Run: headless pygame with SDL's dummy video driver; simulated clock (each Clock.tick advances the game by its frame time, no real sleeping); random seed 0; keys injected as events and as key.get_pressed() state; no mouse input.
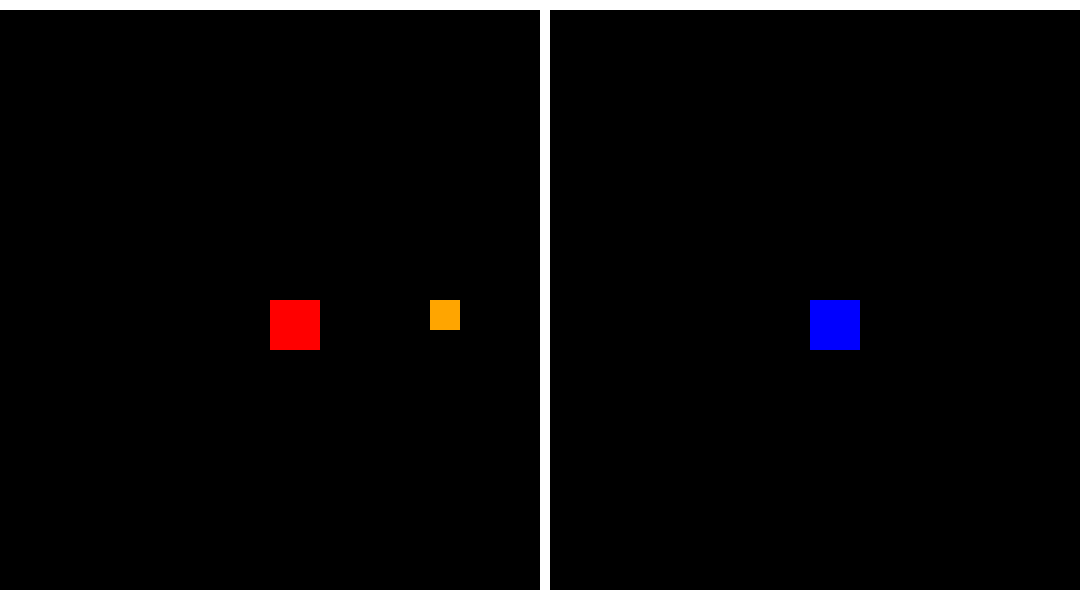
Frame 1 of 4 · flips 1–60 · no input
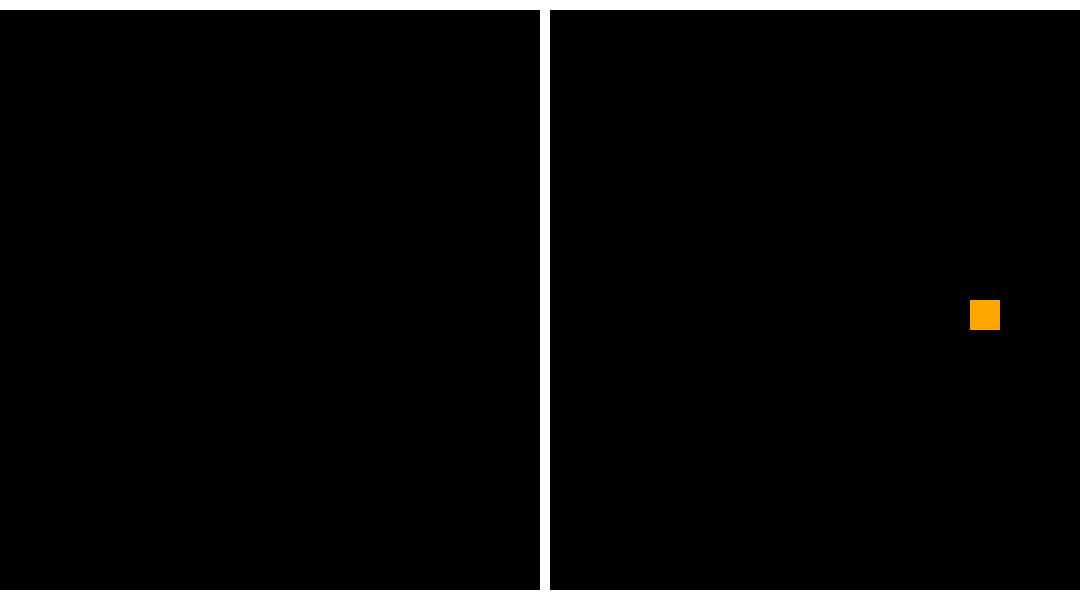
Frame 2 of 4 · flips 61–180 · tapped SPACE, RETURN · held RIGHT (→), D
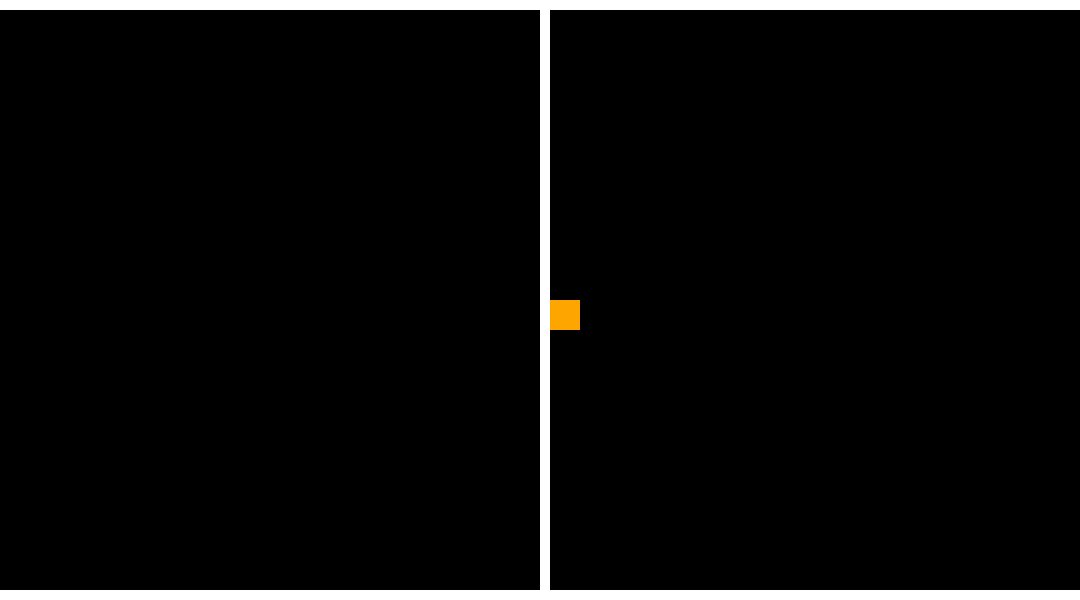
Frame 3 of 4 · flips 181–300 · held DOWN (↓), S
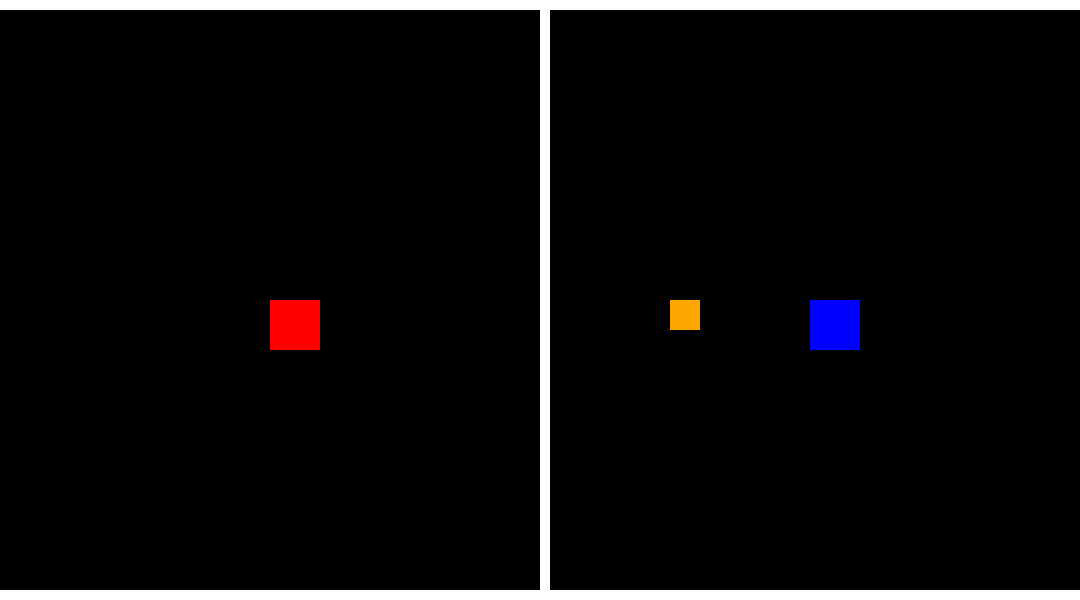
Frame 4 of 4 · flips 301–420 · held LEFT (←), A, UP (↑), W

The pygame program that drew these frames:

import pygame
pygame.init()

# abstraction: table
win = pygame.display.set_mode((1080,600))
pygame.display.set_caption("Table tennis")

# abstraction: paddle velocity
velocity = 11

# abstraction: paddle size
width = 50
height = 50

# the concept of a ball
class Ball(object):

    def __init__(self, initial_x, initial_y, color):
        self.x = initial_x
        self.y = initial_y
        self.color = color
        self.initial_x = initial_x
        self.initial_y = initial_y
        self.serve_direction = +1
        self.velocity_x = 10
        self.velocity_y = 0
    
    def tick(self):
        self.x += self.velocity_x
        self.y += self.velocity_y

    def hit_wall(self):
        self.velocity_y = self.velocity_y * -1

    def hit_paddle(self, facing):
        self.velocity_x = facing * abs(self.velocity_x)

    def draw(self):
        pygame.draw.rect(win, self.color, (self.x, self.y, 30, 30))

    def ballpointA(self):
        point_A_location = (self.x, self.y)
        return point_A_location

    def ballpointB(self):
        point_B_location = ((self.x + 30), self.y)
        return point_B_location

    def ballpointC(self):
        point_C_location = ((self.x + 30), (self.y + 30))
        return point_C_location

    def ballpointD(self):
        point_D_location = (self.x, (self.y + 30))
        return point_D_location

    def ball_reset(self,facing):
        self.x = self.initial_x
        self.y = self.initial_y
        self.velocity_y = 0
        self.serve_direction = facing
        self.velocity_x = 10 * self.serve_direction

    def get_collision_points(self):
        return [self.ballpointA(), self.ballpointB(), self.ballpointC(), self.ballpointD()]

# abstraction: the concept of a player
class Player(object):

    def __init__(self, facing, initial_x, initial_y, color, keys):
        self.x = initial_x
        self.y = initial_y
        self.color = color
        self.key_left, self.key_right, self.key_up, self.key_down = keys
        self.facing = facing

    def handle_input(self, keys):
        if keys[self.key_left]:
            self.x -= velocity

        if keys[self.key_right]:
            self.x += velocity

        if keys[self.key_up]:
            self.y -= velocity

        if keys[self.key_down]:
            self.y += velocity

    def draw(self):
        pygame.draw.rect(win, self.color, (self.x, self.y, width, height))

    def collision(self,collidable):
        for point in collidable.get_collision_points():    
            x, y = point
            if x > self.x - 1 and x < self.x + 51 and y > self.y -1 and y < self.y +51:
                collidable.hit_paddle(self.facing)
                return

# a goal
class Goal(object):
    def __init__(self, initial_x, initial_y, color, facing):
        self.x = initial_x
        self.y = initial_y
        self.color = color
        self.facing = facing

    def draw(self):
        pygame.draw.rect(win, self.color, (self.x, self.y, 10, 600))

    def collision(self, collidable):
        for point in collidable.get_collision_points():    
            x, y = point
            if x  == self.x:
                collidable.ball_reset(self.facing)
                return

class Wall(object):
    def __init__(self, y):
        self.y = y
    
    def draw(self):
        pygame.draw.rect(win, (255,255,255), (0, self.y, 1080, 10))

    def collision(self, collidable):
        for point in collidable.get_collision_points():    
            x, y = point
            if y  == self.y:
                collidable.hit_wall()
                return
   

                
            

# abstraction: the instance of a Player, that we call player one
player_one = Player(facing = +1, initial_x=270, initial_y=300, color=(255,0,0), keys=(pygame.K_a, pygame.K_d, pygame.K_w, pygame.K_s))
# abstraction: the instance of a Player, that we call player two
player_two = Player(facing = -1, initial_x=810, initial_y=300, color=(0,0,255), keys=(pygame.K_LEFT, pygame.K_RIGHT, pygame.K_UP, pygame.K_DOWN))
# instance of Ball
ball = Ball(initial_x = 540, initial_y = 300, color = (255,165,0))
#instance of player 1's goal
goal1 = Goal(initial_x = -30, initial_y = 0, color = (0,0,0), facing = -1)
#instance of player 2's goal
goal2 = Goal(initial_x = 1110, initial_y = 0, color = (0,0,0), facing = +1)
# instance of wall
wall1 = Wall(y = 0)
#instance of wall
wall2 = Wall(y = 590)
game_objects = [ player_one, player_two, ball, goal1, goal2, wall1, wall2 ]
input_receivers = [ game_object for game_object in game_objects if hasattr(game_object, "handle_input") ]
drawables = [ game_object for game_object in game_objects if hasattr(game_object, "draw") ]
tickables = [ game_object for game_object in game_objects if hasattr(game_object, "tick") ]
collidables = [ game_object for game_object in game_objects if hasattr(game_object, "collision")]

# abstraction: game loop
run = True
while run:
    # abstraction: tick rate
    pygame.time.delay(30)

    # abstraction: command, quit game
    for event in pygame.event.get():
        if event.type == pygame.QUIT:
            run = False

    keys = pygame.key.get_pressed()
    for i in input_receivers:
        i.handle_input(keys)    

    # abstraction: draw entire scene 

    # abstraction: draw, clear screen after movement
    win.fill((0,0,0))
    # colors screen black to remove movement after effect

    # abstraction: line/net
    pygame.draw.rect(win, (255,255,255), (540, 0, 10, 600))

    for d in drawables:
        d.draw()

    for t in tickables:
        t.tick()
 
    for c in collidables:
        c.collision(ball)
    # abstraction: update the actual display
    pygame.display.update() 

pygame.quit()
